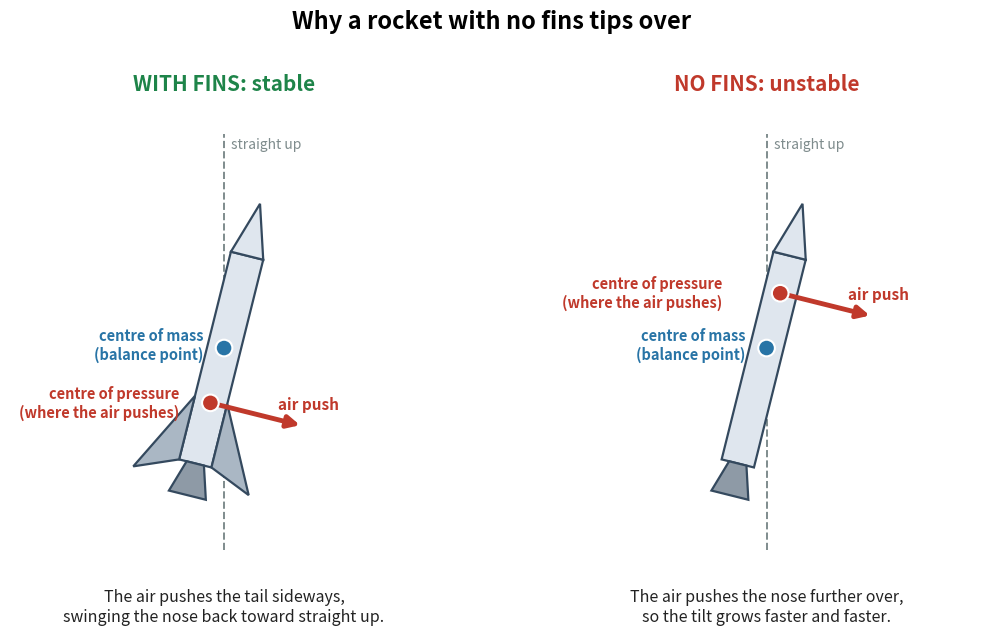
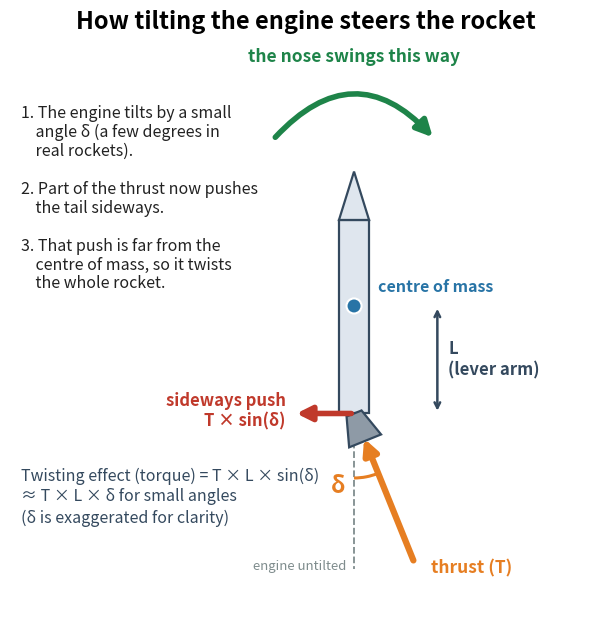
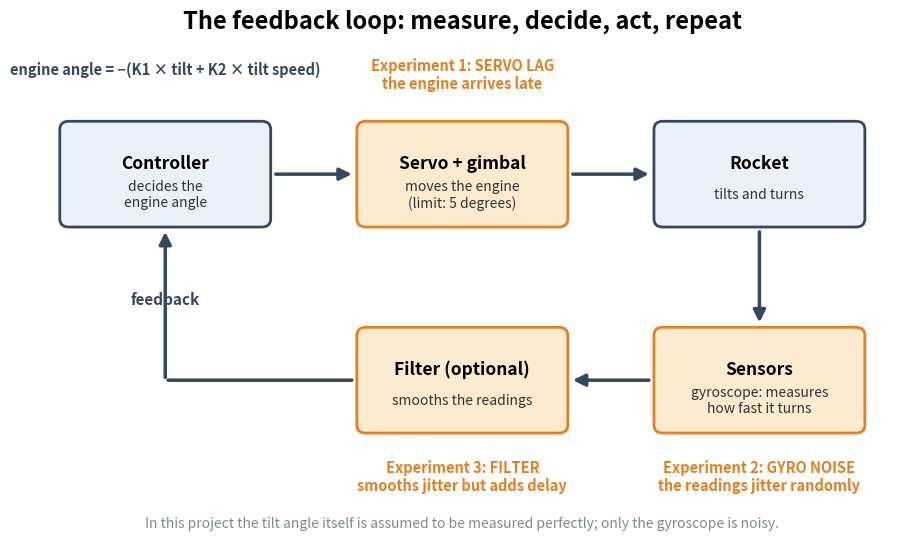
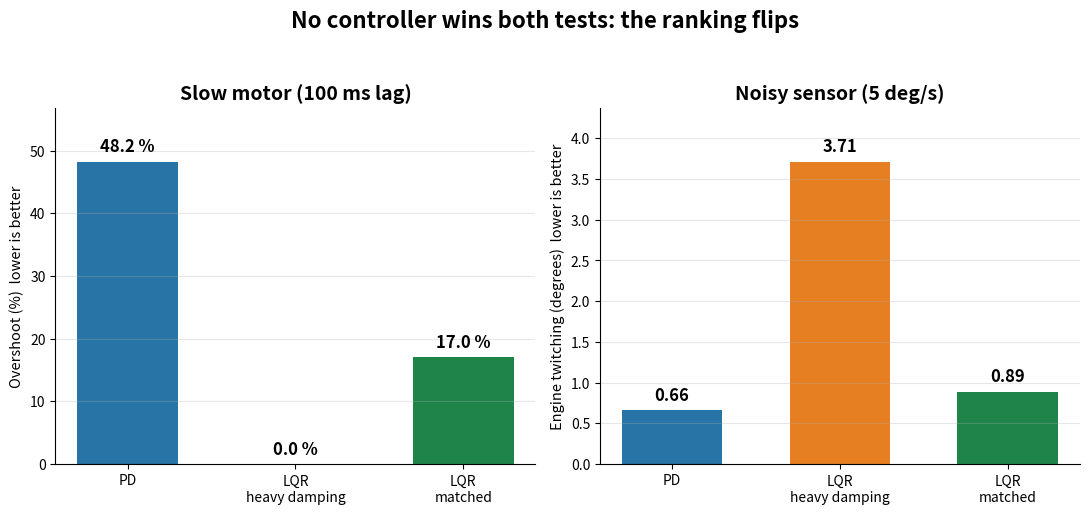

The script that saved these images, in order:
import numpy as np
import matplotlib.pyplot as plt
from matplotlib.patches import Polygon, FancyArrowPatch, FancyBboxPatch, Circle, Arc

BODY = "#dfe6ee"
EDGE = "#34495e"
BLUE = "#2874a6"
RED = "#c0392b"
GREEN = "#1e8449"
ORANGE = "#e67e22"
GREY = "#7f8c8d"


def to_global(points, theta_deg, origin=(0.0, 0.0)):
    """Rocket coordinates (s along the rocket, n to its right) -> page coordinates."""
    th = np.deg2rad(theta_deg)
    out = []
    for s, n in points:
        x = s * np.sin(th) + n * np.cos(th)
        y = s * np.cos(th) - n * np.sin(th)
        out.append((origin[0] + x, origin[1] + y))
    return out


def poly(ax, points, theta, origin, color=BODY, z=2):
    ax.add_patch(Polygon(to_global(points, theta, origin), closed=True,
                         facecolor=color, edgecolor=EDGE, linewidth=1.6, zorder=z))


def draw_rocket(ax, theta, origin, fins=False, nozzle_tilt=0.0):
    poly(ax, [(-2, -0.28), (1.6, -0.28), (1.6, 0.28), (-2, 0.28)], theta, origin)
    poly(ax, [(1.6, -0.28), (2.5, 0), (1.6, 0.28)], theta, origin)
    if fins:
        poly(ax, [(-0.9, -0.28), (-2.0, -0.28), (-2.3, -1.0)], theta, origin, color="#aab7c4")
        poly(ax, [(-0.9, 0.28), (-2.0, 0.28), (-2.3, 1.0)], theta, origin, color="#aab7c4")
    # engine nozzle, hinged at the bottom of the rocket
    pivot = np.array([-2.0, 0.0])
    t = np.deg2rad(nozzle_tilt)
    def rot(p):
        d = np.array(p) - pivot
        return (pivot[0] + d[0] * np.cos(t) - d[1] * np.sin(t),
                pivot[1] + d[0] * np.sin(t) + d[1] * np.cos(t))
    bell = [rot(p) for p in [(-2.0, -0.15), (-2.0, 0.15), (-2.55, 0.32), (-2.55, -0.32)]]
    poly(ax, bell, theta, origin, color="#8e9aa6")


def arrow(ax, start, end, color, lw=3, style="-|>", mut=18, z=5):
    ax.add_patch(FancyArrowPatch(start, end, arrowstyle=style, mutation_scale=mut,
                                 color=color, linewidth=lw, zorder=z))


def dot(ax, xy, color, label, offset, ha="left"):
    ax.add_patch(Circle(xy, 0.14, facecolor=color, edgecolor="white", linewidth=1.5, zorder=6))
    ax.text(xy[0] + offset[0], xy[1] + offset[1], label, color=color, fontsize=11,
            fontweight="bold", ha=ha, va="center", zorder=6)


# ------------------------------------------------------------------ diagram 1
def diagram_stability():
    fig, axes = plt.subplots(1, 2, figsize=(11, 6.4))
    theta = 14
    cases = [
        (axes[0], True, -0.95, "WITH FINS: stable", GREEN,
         "The air pushes the tail sideways,\nswinging the nose back toward straight up."),
        (axes[1], False, 0.95, "NO FINS: unstable", RED,
         "The air pushes the nose further over,\nso the tilt grows faster and faster."),
    ]
    for ax, fins, s_cp, title, color, caption in cases:
        ax.set_aspect("equal")
        ax.set_xlim(-3.6, 3.6)
        ax.set_ylim(-4.6, 4.2)
        ax.axis("off")
        ax.plot([0, 0], [-3.4, 3.6], linestyle="--", color=GREY, linewidth=1.4, zorder=1)
        ax.text(0.12, 3.55, "straight up", color=GREY, fontsize=10, va="top")
        draw_rocket(ax, theta, (0, 0), fins=fins)
        cop = to_global([(s_cp, 0)], theta)[0]
        nhat = np.array([np.cos(np.deg2rad(theta)), -np.sin(np.deg2rad(theta))])
        arrow(ax, cop, cop + 1.6 * nhat, RED, lw=3.5)
        ax.text(cop[0] + 1.7 * nhat[0], cop[1] + 1.7 * nhat[1] + 0.3, "air push",
                color=RED, fontsize=11, fontweight="bold", ha="center")
        dot(ax, cop, RED, "", (0, 0))
        dot(ax, (0, 0), BLUE, "", (0, 0))
        ax.text(-0.35, 0.05, "centre of mass\n(balance point)", color=BLUE, fontsize=10.5,
                fontweight="bold", ha="right", va="center")
        ax.text(-0.75, cop[1],
                "centre of pressure\n(where the air pushes)", color=RED, fontsize=10.5,
                fontweight="bold", ha="right", va="center")
        ax.set_title(title, color=color, fontsize=15, fontweight="bold", pad=6)
        ax.text(0, -4.35, caption, ha="center", va="center", fontsize=11.5, color="#222")
    fig.suptitle("Why a rocket with no fins tips over", fontsize=17, fontweight="bold")
    plt.tight_layout(rect=(0, 0, 1, 0.95))
    fig.savefig("diagram_stability.png", dpi=200, facecolor="white")
    plt.close(fig)


# ------------------------------------------------------------------ diagram 2
def diagram_engine_tilt():
    fig, ax = plt.subplots(figsize=(10, 7.4))
    ax.set_aspect("equal")
    ax.set_xlim(-6.4, 4.6)
    ax.set_ylim(-5.6, 5.0)
    ax.axis("off")
    delta = 22   # exaggerated so it is easy to see
    # the engine is tilted so its exhaust goes down and to the right
    draw_rocket(ax, 0, (0, 0), nozzle_tilt=-delta)
    pivot = np.array([0.0, -2.0])
    t = np.deg2rad(delta)
    up_left = np.array([-np.sin(t), np.cos(t)])     # direction the engine pushes the rocket

    # dashed line: where the engine would point if it were not tilted
    ax.plot([0, 0], [-2.0, -4.9], linestyle="--", color=GREY, linewidth=1.3, zorder=1)
    ax.text(-0.15, -4.85, "engine untilted", color=GREY, fontsize=9.5, ha="right", va="center")

    # thrust arrow drawn below the engine, pushing up along the engine axis
    start_pt = pivot - 3.0 * up_left
    arrow(ax, start_pt, pivot - 0.45 * up_left, ORANGE, lw=4.5, mut=22)
    ax.text(start_pt[0] + 0.3, start_pt[1] - 0.1, "thrust (T)", color=ORANGE, fontsize=12.5,
            fontweight="bold", va="center")

    # tilt angle delta
    ax.add_patch(Arc(pivot, 2.4, 2.4, theta1=-90, theta2=-90 + delta, color=ORANGE, linewidth=2.2))
    ax.text(-0.3, -3.35, "δ", color=ORANGE, fontsize=17, fontweight="bold", ha="center", va="center")

    # sideways part of the thrust, acting on the bottom of the rocket
    side = 3.0 * np.sin(t)
    arrow(ax, tuple(pivot), (pivot[0] - side, pivot[1]), RED, lw=4, mut=22)
    ax.text(pivot[0] - side - 0.15, pivot[1] + 0.05, "sideways push\nT × sin(δ)", color=RED,
            fontsize=12, fontweight="bold", ha="right", va="center")

    # centre of mass and lever arm
    dot(ax, (0, 0), BLUE, "", (0, 0))
    ax.text(0.45, 0.35, "centre of mass", color=BLUE, fontsize=11.5, fontweight="bold", va="center")
    ax.annotate("", xy=(1.55, -2.0), xytext=(1.55, 0.0),
                arrowprops=dict(arrowstyle="<->", color=EDGE, linewidth=1.8))
    ax.text(1.75, -1.0, "L\n(lever arm)", color=EDGE, fontsize=12, fontweight="bold", va="center")

    # the result: the rocket twists, nose to the right
    ax.add_patch(FancyArrowPatch((-1.5, 3.1), (1.5, 3.1), connectionstyle="arc3,rad=-0.55",
                                 arrowstyle="-|>", mutation_scale=24, color=GREEN, linewidth=4, zorder=5))
    ax.text(0.0, 4.55, "the nose swings this way", color=GREEN, fontsize=12.5,
            fontweight="bold", ha="center")

    # explanation
    ax.text(-6.2, 2.0,
            "1. The engine tilts by a small\n    angle δ (a few degrees in\n    real rockets).\n\n"
            "2. Part of the thrust now pushes\n    the tail sideways.\n\n"
            "3. That push is far from the\n    centre of mass, so it twists\n    the whole rocket.",
            fontsize=11.5, va="center", ha="left", color="#222", linespacing=1.15)
    ax.text(-6.2, -3.55, "Twisting effect (torque) = T × L × sin(δ)\n≈ T × L × δ for small angles\n"
            "(δ is exaggerated for clarity)",
            fontsize=11.5, color=EDGE, va="center", linespacing=1.3)
    ax.set_title("How tilting the engine steers the rocket", fontsize=17, fontweight="bold")
    fig.savefig("diagram_engine_tilt.png", dpi=200, facecolor="white", bbox_inches="tight")
    plt.close(fig)


# ------------------------------------------------------------------ diagram 3
def box(ax, xy, w, h, text, color, sub=None, edge=EDGE):
    x, y = xy
    ax.add_patch(FancyBboxPatch((x - w / 2, y - h / 2), w, h, boxstyle="round,pad=0.02,rounding_size=0.12",
                                facecolor=color, edgecolor=edge, linewidth=2, zorder=3))
    ax.text(x, y + (0.16 if sub else 0), text, ha="center", va="center", fontsize=12.5,
            fontweight="bold", zorder=4)
    if sub:
        ax.text(x, y - 0.3, sub, ha="center", va="center", fontsize=10, color="#333", zorder=4)


def diagram_feedback_loop():
    fig, ax = plt.subplots(figsize=(11.5, 6.6))
    ax.set_xlim(0, 12)
    ax.set_ylim(-0.8, 6.6)
    ax.axis("off")
    plain = "#eaf1f8"
    flag = "#fdebd0"
    # top row: controller -> servo -> rocket
    box(ax, (2.0, 4.6), 2.8, 1.5, "Controller", plain, "decides the\nengine angle")
    box(ax, (6.0, 4.6), 2.8, 1.5, "Servo + gimbal", flag, "moves the engine\n(limit: 5 degrees)", edge=ORANGE)
    box(ax, (10.0, 4.6), 2.8, 1.5, "Rocket", plain, "tilts and turns")
    # bottom row: gyroscope -> filter -> controller
    box(ax, (10.0, 1.6), 2.8, 1.5, "Sensors", flag, "gyroscope: measures\nhow fast it turns", edge=ORANGE)
    box(ax, (6.0, 1.6), 2.8, 1.5, "Filter (optional)", flag, "smooths the readings", edge=ORANGE)
    arrow(ax, (3.45, 4.6), (4.55, 4.6), EDGE, lw=2.5)
    arrow(ax, (7.45, 4.6), (8.55, 4.6), EDGE, lw=2.5)
    arrow(ax, (10.0, 3.8), (10.0, 2.4), EDGE, lw=2.5)
    arrow(ax, (8.55, 1.6), (7.45, 1.6), EDGE, lw=2.5)
    arrow(ax, (4.55, 1.6), (2.0, 1.6), EDGE, lw=2.5, style="-")
    arrow(ax, (2.0, 1.6), (2.0, 3.8), EDGE, lw=2.5)
    ax.text(2.0, 2.7, "feedback", fontsize=11, color=EDGE, fontweight="bold", ha="center",
            bbox=dict(facecolor="white", edgecolor="none", pad=2))
    # imperfection tags
    tags = [
        ((6.0, 6.05), "Experiment 1: SERVO LAG\nthe engine arrives late", ORANGE),
        ((10.0, 0.2), "Experiment 2: GYRO NOISE\nthe readings jitter randomly", ORANGE),
        ((6.0, 0.2), "Experiment 3: FILTER\nsmooths jitter but adds delay", ORANGE),
    ]
    for (x, y), text, c in tags:
        ax.text(x, y, text, ha="center", va="center", fontsize=10.5, color=c, fontweight="bold")
    # rule
    ax.text(2.0, 6.05, "engine angle = −(K1 × tilt + K2 × tilt speed)", ha="center",
            fontsize=10.5, color=EDGE, fontweight="bold")
    ax.text(6.0, -0.55, "In this project the tilt angle itself is assumed to be measured perfectly; only the gyroscope is noisy.",
            ha="center", fontsize=10, color=GREY, style="italic")
    ax.set_title("The feedback loop: measure, decide, act, repeat", fontsize=17, fontweight="bold")
    fig.savefig("diagram_feedback_loop.png", dpi=200, facecolor="white", bbox_inches="tight")
    plt.close(fig)


# ------------------------------------------------------------------ diagram 4
def diagram_tradeoff():
    fig, axes = plt.subplots(1, 2, figsize=(11, 5.2))
    names = ["PD", "LQR\nheavy damping", "LQR\nmatched"]
    colors = ["#2874a6", "#e67e22", "#1e8449"]
    over = [48.2, 0.0, 17.0]
    jitter = [0.66, 3.71, 0.89]
    for ax, vals, title, ylabel, fmt in [
        (axes[0], over, "Slow motor (100 ms lag)", "Overshoot (%)  lower is better", "{:.1f} %"),
        (axes[1], jitter, "Noisy sensor (5 deg/s)", "Engine twitching (degrees)  lower is better", "{:.2f}"),
    ]:
        bars = ax.bar(names, vals, color=colors, width=0.6)
        for b, v in zip(bars, vals):
            ax.text(b.get_x() + b.get_width() / 2, v + max(vals) * 0.02, fmt.format(v),
                    ha="center", va="bottom", fontsize=12, fontweight="bold")
        ax.set_title(title, fontsize=14, fontweight="bold")
        ax.set_ylabel(ylabel, fontsize=10.5)
        ax.set_ylim(0, max(vals) * 1.18)
        ax.spines[["top", "right"]].set_visible(False)
        ax.grid(axis="y", alpha=0.3)
    fig.suptitle("No controller wins both tests: the ranking flips", fontsize=16, fontweight="bold")
    plt.tight_layout(rect=(0, 0, 1, 0.94))
    fig.savefig("diagram_tradeoff.png", dpi=200, facecolor="white")
    plt.close(fig)


if __name__ == "__main__":
    diagram_stability()
    diagram_engine_tilt()
    diagram_feedback_loop()
    diagram_tradeoff()
    print("Saved: diagram_stability.png, diagram_engine_tilt.png, "
          "diagram_feedback_loop.png, diagram_tradeoff.png")
